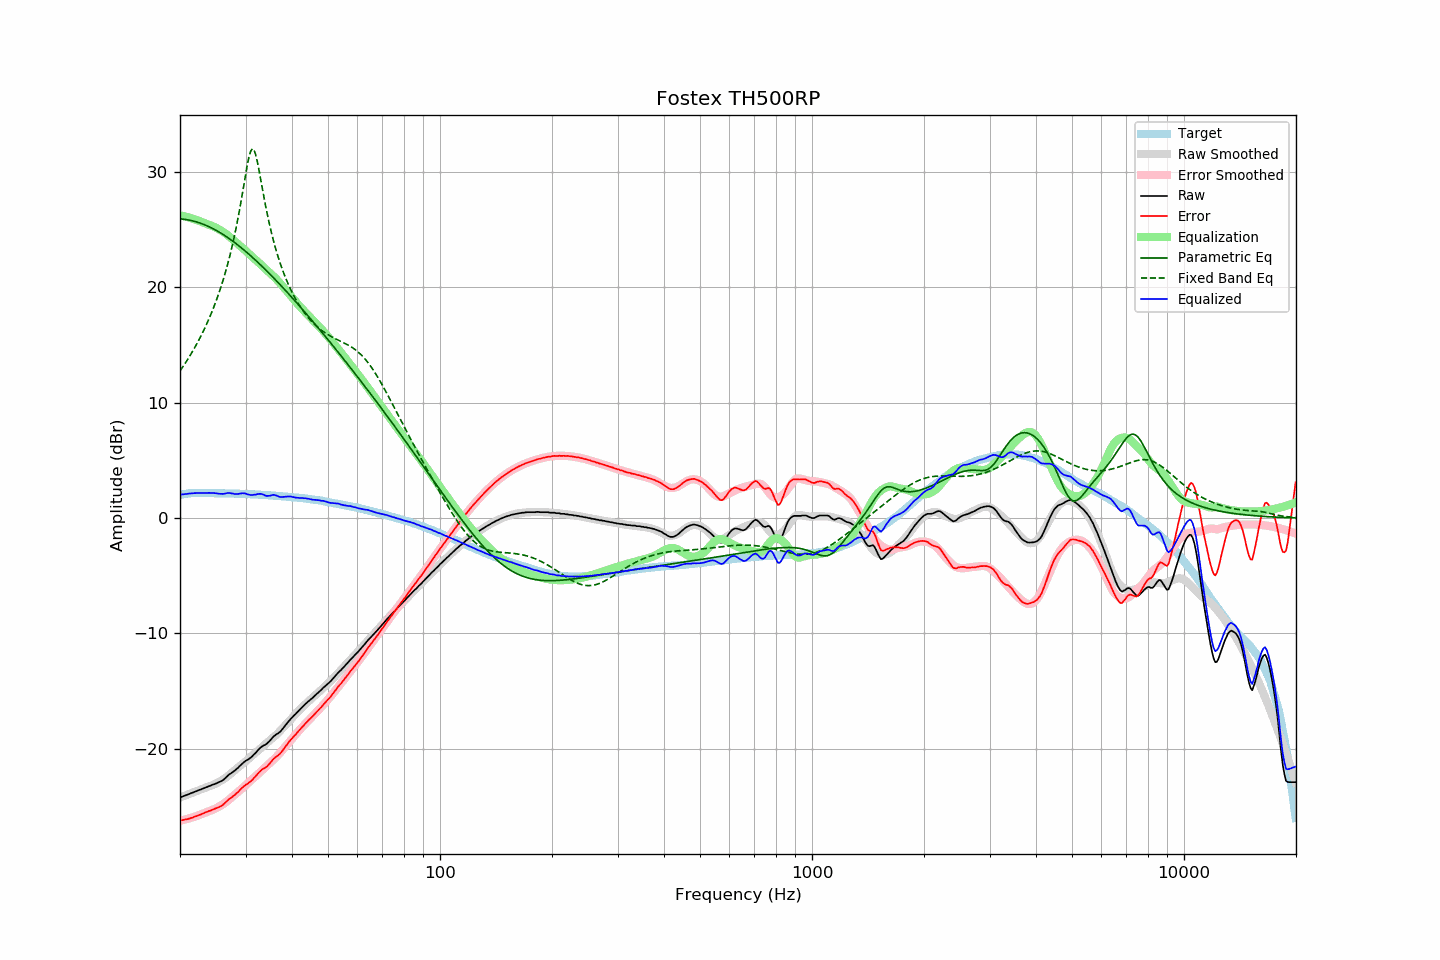

Data behind this chart, as committed beside it:
frequency, raw, error, smoothed, error_smoothed, equalization, parametric_eq, fixed_band_eq, equalized_raw, equalized_smoothed, target
20.00, -24.22, -26.21, -24.22, -26.24, 26.24, 25.91, 12.74, 2.02, 2.01, 1.99
20.20, -24.17, -26.19, -24.17, -26.20, 26.20, 25.90, 12.94, 2.04, 2.04, 2.02
20.40, -24.12, -26.17, -24.11, -26.17, 26.17, 25.89, 13.14, 2.05, 2.06, 2.05
20.61, -24.06, -26.13, -24.06, -26.13, 26.13, 25.87, 13.35, 2.07, 2.07, 2.07
20.81, -24.01, -26.11, -24.00, -26.10, 26.10, 25.85, 13.57, 2.09, 2.09, 2.10
21.02, -23.95, -26.08, -23.95, -26.06, 26.06, 25.83, 13.79, 2.11, 2.11, 2.13
21.23, -23.90, -26.04, -23.90, -26.02, 26.02, 25.80, 14.01, 2.12, 2.12, 2.14
21.44, -23.84, -25.99, -23.84, -25.97, 25.97, 25.77, 14.24, 2.14, 2.13, 2.15
21.66, -23.79, -25.95, -23.79, -25.93, 25.93, 25.74, 14.48, 2.14, 2.14, 2.16
21.87, -23.73, -25.89, -23.73, -25.88, 25.88, 25.71, 14.72, 2.16, 2.15, 2.16
22.09, -23.68, -25.85, -23.68, -25.84, 25.84, 25.67, 14.97, 2.16, 2.16, 2.17
22.31, -23.62, -25.78, -23.62, -25.79, 25.79, 25.62, 15.23, 2.17, 2.17, 2.17
22.54, -23.57, -25.74, -23.57, -25.74, 25.74, 25.58, 15.49, 2.17, 2.17, 2.17
22.76, -23.52, -25.68, -23.51, -25.68, 25.68, 25.53, 15.76, 2.16, 2.17, 2.17
22.99, -23.46, -25.61, -23.46, -25.62, 25.62, 25.48, 16.04, 2.17, 2.17, 2.15
23.22, -23.41, -25.56, -23.41, -25.57, 25.57, 25.42, 16.33, 2.16, 2.16, 2.15
23.45, -23.35, -25.50, -23.35, -25.52, 25.52, 25.37, 16.63, 2.17, 2.16, 2.15
23.69, -23.30, -25.45, -23.30, -25.46, 25.46, 25.31, 16.93, 2.16, 2.16, 2.15
23.92, -23.24, -25.39, -23.26, -25.41, 25.41, 25.24, 17.25, 2.18, 2.16, 2.15
24.16, -23.19, -25.35, -23.21, -25.36, 25.36, 25.18, 17.58, 2.17, 2.15, 2.16
24.40, -23.13, -25.29, -23.15, -25.31, 25.31, 25.11, 17.92, 2.18, 2.15, 2.16
24.65, -23.08, -25.23, -23.09, -25.24, 25.24, 25.04, 18.27, 2.16, 2.15, 2.15
24.89, -23.03, -25.18, -23.03, -25.18, 25.18, 24.96, 18.63, 2.15, 2.15, 2.15
25.14, -22.97, -25.11, -22.96, -25.11, 25.11, 24.88, 19.01, 2.14, 2.15, 2.15
25.39, -22.92, -25.06, -22.89, -25.03, 25.03, 24.80, 19.41, 2.11, 2.14, 2.15
25.65, -22.86, -25.00, -22.81, -24.95, 24.95, 24.72, 19.82, 2.09, 2.14, 2.14
25.91, -22.78, -24.91, -22.73, -24.87, 24.87, 24.64, 20.25, 2.09, 2.14, 2.13
26.16, -22.69, -24.82, -22.64, -24.78, 24.78, 24.55, 20.69, 2.09, 2.14, 2.13
26.43, -22.56, -24.69, -22.55, -24.68, 24.68, 24.46, 21.16, 2.12, 2.13, 2.13
26.69, -22.42, -24.55, -22.45, -24.58, 24.58, 24.36, 21.65, 2.16, 2.13, 2.13
26.96, -22.29, -24.42, -22.34, -24.46, 24.46, 24.27, 22.17, 2.17, 2.13, 2.13
27.23, -22.18, -24.31, -22.22, -24.35, 24.35, 24.17, 22.71, 2.17, 2.12, 2.13
27.50, -22.10, -24.22, -22.11, -24.23, 24.23, 24.07, 23.28, 2.13, 2.12, 2.13
27.77, -21.99, -24.10, -21.99, -24.10, 24.10, 23.97, 23.89, 2.11, 2.12, 2.11
28.05, -21.90, -24.01, -21.87, -23.98, 23.98, 23.87, 24.52, 2.08, 2.11, 2.11
28.33, -21.77, -23.87, -21.75, -23.85, 23.85, 23.76, 25.20, 2.09, 2.11, 2.10
28.62, -21.66, -23.76, -21.63, -23.73, 23.73, 23.65, 25.91, 2.07, 2.10, 2.10
28.90, -21.51, -23.61, -21.52, -23.62, 23.62, 23.54, 26.66, 2.11, 2.10, 2.10
29.19, -21.38, -23.46, -21.41, -23.50, 23.50, 23.43, 27.44, 2.12, 2.09, 2.09
29.48, -21.24, -23.33, -21.30, -23.38, 23.38, 23.32, 28.26, 2.15, 2.09, 2.09
29.78, -21.13, -23.21, -21.18, -23.27, 23.27, 23.20, 29.09, 2.14, 2.08, 2.08
30.08, -21.03, -23.11, -21.06, -23.14, 23.14, 23.08, 29.91, 2.11, 2.08, 2.08
30.38, -20.96, -23.03, -20.94, -23.01, 23.01, 22.96, 30.68, 2.05, 2.07, 2.07
30.68, -20.86, -22.92, -20.81, -22.88, 22.88, 22.84, 31.33, 2.02, 2.06, 2.07
30.99, -20.76, -22.81, -20.69, -22.75, 22.75, 22.72, 31.79, 1.99, 2.06, 2.05
31.30, -20.64, -22.69, -20.57, -22.62, 22.62, 22.59, 31.99, 1.98, 2.05, 2.05
31.61, -20.48, -22.53, -20.46, -22.50, 22.50, 22.47, 31.89, 2.02, 2.04, 2.05
31.93, -20.36, -22.40, -20.34, -22.38, 22.38, 22.34, 31.52, 2.02, 2.04, 2.04
32.24, -20.20, -22.22, -20.23, -22.26, 22.26, 22.21, 30.95, 2.06, 2.03, 2.02
32.57, -20.04, -22.06, -20.11, -22.13, 22.13, 22.08, 30.25, 2.09, 2.02, 2.02
32.89, -19.91, -21.93, -19.98, -22.00, 22.00, 21.95, 29.49, 2.09, 2.01, 2.02
33.22, -19.80, -21.80, -19.86, -21.86, 21.86, 21.81, 28.71, 2.07, 2.01, 2.00
33.55, -19.71, -21.71, -19.73, -21.73, 21.73, 21.68, 27.95, 2.02, 2.00, 2.00
33.89, -19.65, -21.64, -19.61, -21.60, 21.60, 21.54, 27.21, 1.95, 1.99, 1.99
34.23, -19.56, -21.54, -19.49, -21.47, 21.47, 21.40, 26.51, 1.91, 1.98, 1.99
34.57, -19.43, -21.40, -19.37, -21.34, 21.34, 21.26, 25.85, 1.92, 1.97, 1.97
34.92, -19.29, -21.25, -19.26, -21.22, 21.22, 21.12, 25.23, 1.93, 1.96, 1.96
35.27, -19.12, -21.07, -19.14, -21.10, 21.10, 20.98, 24.65, 1.98, 1.95, 1.95
35.62, -18.96, -20.90, -19.03, -20.97, 20.97, 20.84, 24.10, 2.01, 1.94, 1.94
35.97, -18.85, -20.77, -18.90, -20.83, 20.83, 20.70, 23.58, 1.98, 1.93, 1.93
... 635 more rows
